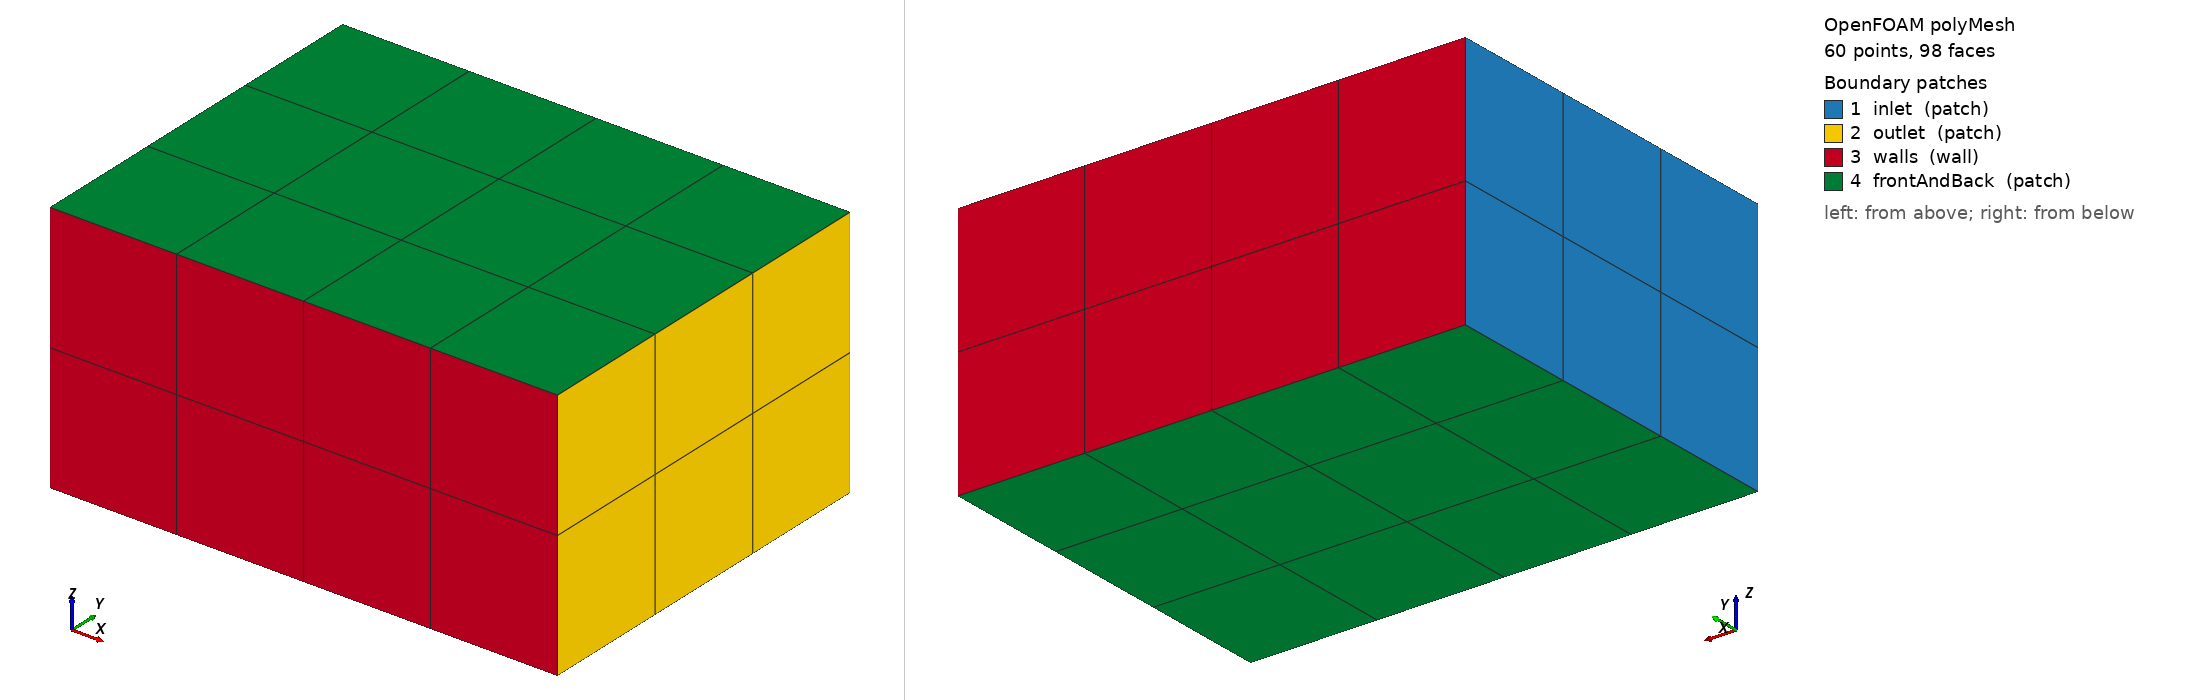

OpenFOAM case: the committed polyMesh, 60 points, 98 faces. Boundary patches (legend numbers): 1 inlet (patch), 2 outlet (patch), 3 walls (wall), 4 frontAndBack (patch). Left view from above one corner, right view from below the opposite corner. Boundary conditions: 2 field file(s) under 0/; 4 of 4 drawn patches have an entry in a shipped field file.

=== constant/polyMesh/boundary ===
FoamFile
{
    version     2.0;
    format      ascii;
    class       polyBoundaryMesh;
    location    "constant/polyMesh";
    object      boundary;
}

4
(
    inlet
    {
        type            patch;
        nFaces          6;
        startFace       46;
    }
    outlet
    {
        type            patch;
        nFaces          6;
        startFace       52;
    }
    walls
    {
        type            wall;
        nFaces          16;
        startFace       58;
    }
    frontAndBack
    {
        type            patch;
        nFaces          24;
        startFace       74;
    }
)


=== system/controlDict ===
FoamFile
{
    version     2.0;
    format      ascii;
    class       dictionary;
    location    "system";
    object      controlDict;
}

application     simpleFoam;

startFrom       startTime;

startTime       0;

stopAt          endTime;

endTime         1;

deltaT          0.5;

writeControl    timeStep;

writeInterval   1;

writeFormat     ascii;

writePrecision  6;

timeFormat      general;

timePrecision   6;



=== 0/U ===
FoamFile
{
    version     2.0;
    format      ascii;
    class       volVectorField;
    location    "0";
    object      U;
}

dimensions      [0 1 -1 0 0 0 0];

internalField   nonuniform List<vector> 24
(
(1 0 0.025)
(1 0 0.025)
(1 -0 0.025)
(1 -0 0.025)
(1 0 0.025)
(1 0 0.025)
(1 -0 0.025)
(1 -0 0.025)
(1 0 0.025)
(1 0 0.025)
(1 -0 0.025)
(1 -0 0.025)
(1 0 0.125)
(1 0 0.125)
(1 -0 0.125)
(1 -0 0.125)
(1 0 0.125)
(1 0 0.125)
(1 -0 0.125)
(1 -0 0.125)
(1 0 0.125)
(1 0 0.125)
(1 -0 0.125)
(1 -0 0.125)
);

boundaryField
{
    inlet
    {
        type            zeroGradient;
    }
    outlet
    {
        type            zeroGradient;
    }
    walls
    {
        type            zeroGradient;
    }
    frontAndBack
    {
        type            zeroGradient;
    }
}


=== 0/p ===
FoamFile
{
    version     2.0;
    format      ascii;
    class       volScalarField;
    location    "0";
    object      p;
}

dimensions      [0 2 -2 0 0 0 0];

internalField   nonuniform List<scalar> 24
(
0.372404
1.07398
0.903073
0.0168049
0.872404
1.57398
1.40307
0.516805
1.3724
2.07398
1.90307
1.0168
0.372404
1.07398
0.903073
0.0168049
0.872404
1.57398
1.40307
0.516805
1.3724
2.07398
1.90307
1.0168
);

boundaryField
{
    inlet
    {
        type            zeroGradient;
    }
    outlet
    {
        type            zeroGradient;
    }
    walls
    {
        type            zeroGradient;
    }
    frontAndBack
    {
        type            zeroGradient;
    }
}


Also in the case, not shown: constant/polyMesh/faces (numeric list); constant/polyMesh/neighbour (numeric list); constant/polyMesh/owner (numeric list); constant/polyMesh/points (numeric list).
